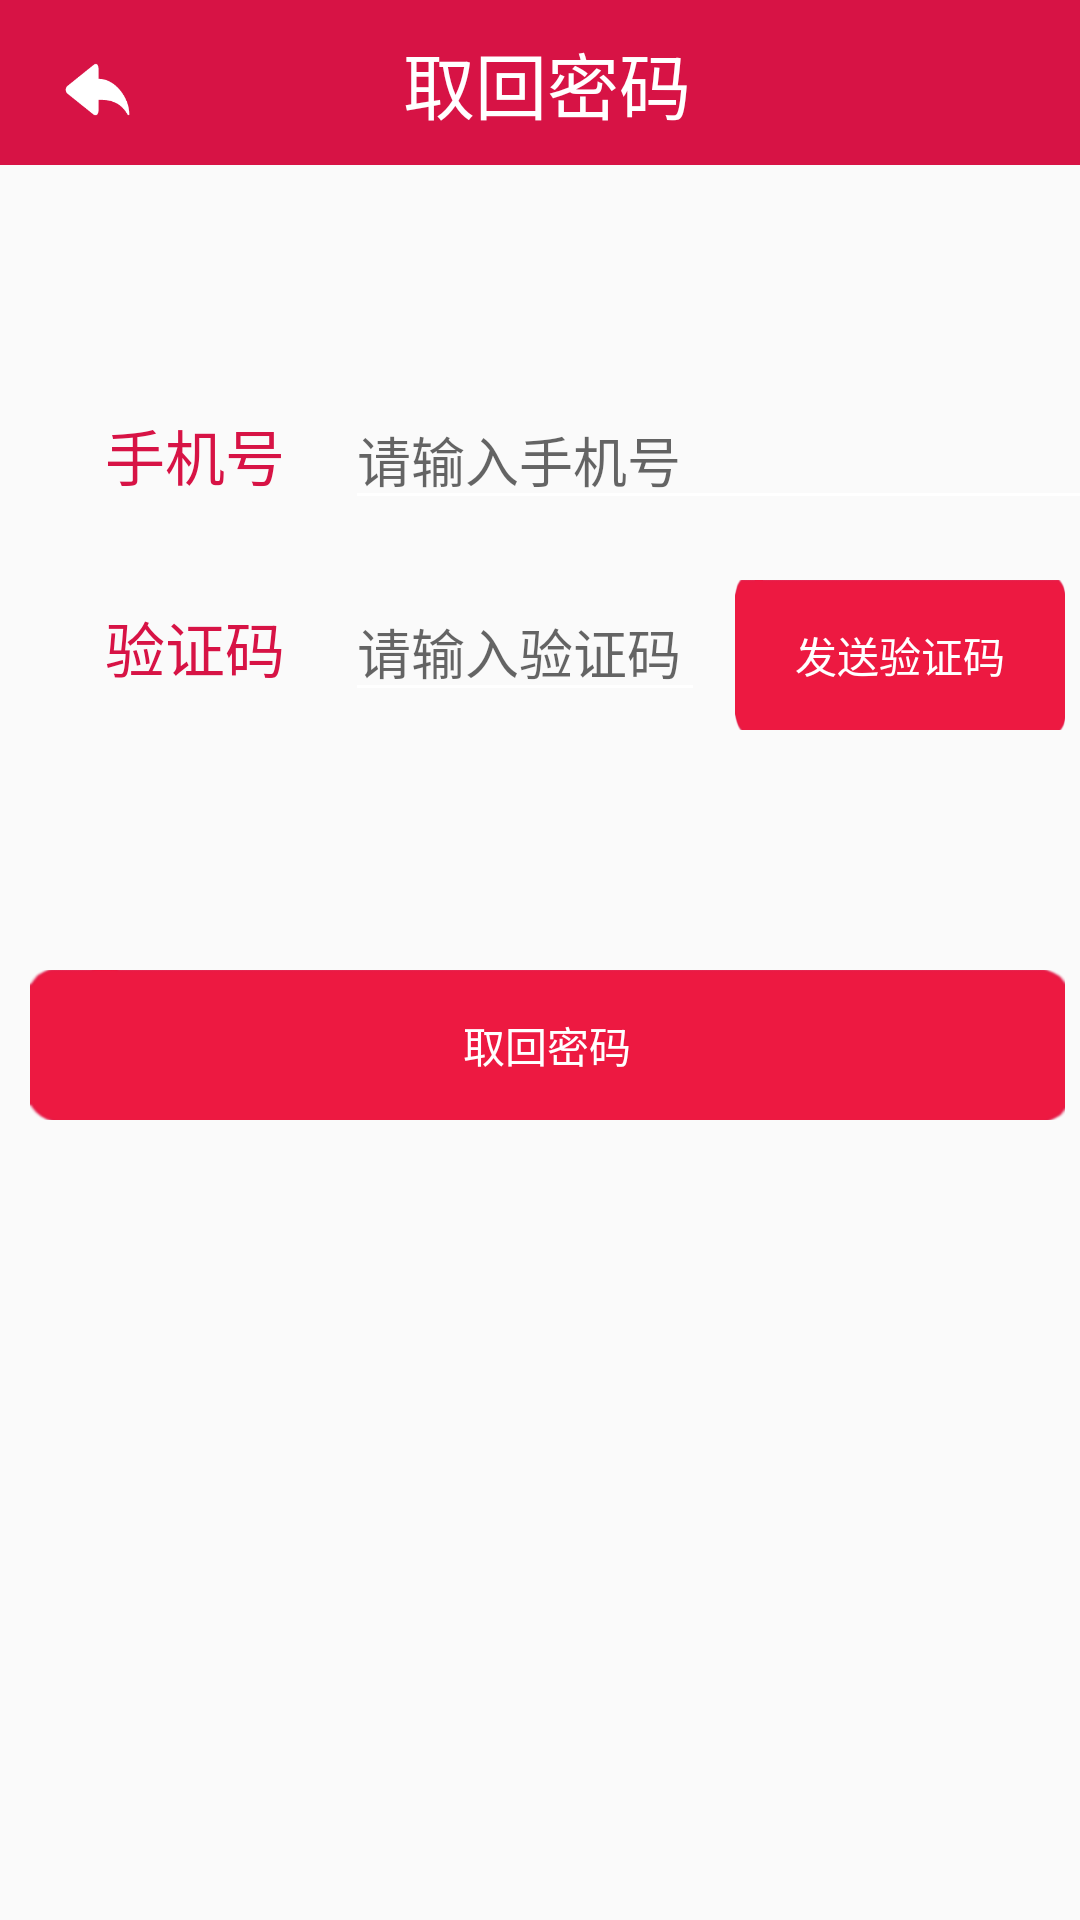

Reconstruct the res/layout file that produces this screen, plus the resources it refers to.
<!-- AndroidManifest.xml: application theme AppTheme -->
<!-- res/layout/activity_forgetp.xml -->
<?xml version="1.0" encoding="utf-8"?>

<LinearLayout xmlns:android="http://schemas.android.com/apk/res/android"
    android:layout_width="match_parent"
    android:layout_height="match_parent"
    android:orientation="vertical"
    >
    <LinearLayout
        android:layout_width="match_parent"
        android:layout_height="55dp"
        android:background="#d71345" >
        <LinearLayout


            android:layout_width="50dp"
            android:layout_height="60dp">
            <Button

                android:id="@+id/login_back"
                android:layout_width="25dp"
                android:layout_height="25dp"
                android:layout_gravity="center"
                android:layout_margin="20dip"
                android:background="@drawable/login_back"

                />

        </LinearLayout>
        <TextView
            android:id="@+id/title_text"
            android:layout_width="0dip"
            android:layout_height="wrap_content"
            android:layout_gravity="center"
            android:layout_weight="1"
            android:gravity="center"
            android:text="取回密码"
            android:textColor="#fff"
            android:typeface="monospace"
            android:textSize="24sp"
            android:layout_marginRight="45dp" />

    </LinearLayout>

    <LinearLayout
        android:orientation="horizontal"
        android:layout_width="fill_parent"
        android:layout_height="wrap_content"
        android:layout_marginTop="75dp">
        <TextView
            android:layout_width="100dp"
            android:layout_height="wrap_content"

            android:text="手机号"
            android:textColor="#d71345"
            android:gravity="center"
            android:textSize="20sp"
            android:inputType="number"
            android:layout_marginLeft="15dp" />

        <EditText
            android:id="@+id/nameF"
            android:layout_width="250dp"
            android:layout_height="wrap_content"
            android:singleLine="true"
            android:hint="请输入手机号"
            android:layout_marginLeft="0dp" />
    </LinearLayout>




    <LinearLayout
        android:orientation="horizontal"
        android:layout_width="fill_parent"
        android:layout_height="wrap_content"
        android:layout_marginTop="20dp">
        <TextView
            android:layout_width="100dp"
            android:layout_height="wrap_content"

            android:gravity="center"
            android:textSize="20sp"
            android:text="验证码"
            android:textColor="#d71345"
            android:layout_marginLeft="15dp" />
        <EditText
            android:id="@+id/codeF"
            android:layout_width="120dp"
            android:layout_height="wrap_content"
            android:singleLine="true"
            android:inputType="number"
            android:hint="请输入验证码" />
        <Button
            android:id="@+id/sendCodeF"
            android:layout_width="110dp"
            android:layout_height="50dp"
            android:layout_marginLeft="10dp"


            android:text="发送验证码"

            android:textColor="#FFF"
            android:background="@drawable/btn_up_down"
            android:layout_marginRight="10dp" />

    </LinearLayout>



    <LinearLayout
        android:orientation="horizontal"
        android:layout_width="fill_parent"
        android:layout_height="wrap_content">

        <Button
            android:id="@+id/registerF"
            android:layout_width="0dp"
            android:layout_height="50dp"
            android:layout_marginLeft="10dp"
            android:layout_marginRight="5dp"
            android:layout_weight="1"
            android:text="取回密码"
            android:layout_marginTop="80dp"
            android:textColor="#FFF"
            android:background="@drawable/btn_up_down"/>

    </LinearLayout>

    <LinearLayout
        android:orientation="horizontal"
        android:layout_width="fill_parent"
        android:layout_height="wrap_content">
        <TextView
            android:id="@+id/fgt_password"
            android:layout_width="2dp"
            android:layout_height="wrap_content"
            android:layout_weight="1.5"
            android:gravity="center"
            android:textSize="20sp"
            android:text=""
            android:textColor="#d71345"/>

    </LinearLayout>

</LinearLayout>
<!-- resources referenced by this layout -->
<resources>
  <!-- drawable btn_up_down (drawable) -->
  <?xml version="1.0" encoding="utf-8"?>
  
  <selector xmlns:android="http://schemas.android.com/apk/res/android">
      <item android:state_checked="true" android:drawable="@mipmap/wuzi1"></item>
      <item android:state_pressed="true" android:drawable="@mipmap/wuzi1"></item>
      <item android:drawable="@mipmap/wuzi2"></item>
  </selector>
  <!-- drawable login_back (drawable) -->
  <?xml version="1.0" encoding="utf-8"?>
  
  <selector xmlns:android="http://schemas.android.com/apk/res/android">
      <item android:state_checked="true" android:drawable="@mipmap/login_back1"></item>
      <item android:state_pressed="true" android:drawable="@mipmap/login_back1"></item>
      <item android:drawable="@mipmap/login_back"></item>
  </selector>
  <style name="AppTheme" parent="Theme.AppCompat.Light.NoActionBar">
          
          <item name="colorPrimary">@color/colorPrimary</item>
          <item name="colorPrimaryDark">@color/colorPrimaryDark</item>
          <item name="colorAccent">@color/colorAccent</item>
          
          <item name="colorControlNormal">@color/colorWhite</item>
          
          <item name="drawerArrowStyle">@style/AppTheme.MyDrawerArrowStyle</item>
      </style>
  <color name="colorPrimary">#3F51B5</color>
  <color name="colorPrimaryDark">#303F9F</color>
  <color name="colorAccent">#FF4081</color>
  <color name="colorWhite">#ffffff</color>
  <style name="AppTheme.MyDrawerArrowStyle" parent="Widget.AppCompat.DrawerArrowToggle">
          
          
          
          
          
          <item name="spinBars">false</item>
          
          <item name="color">@color/colorWhite</item>
      </style>
</resources>
